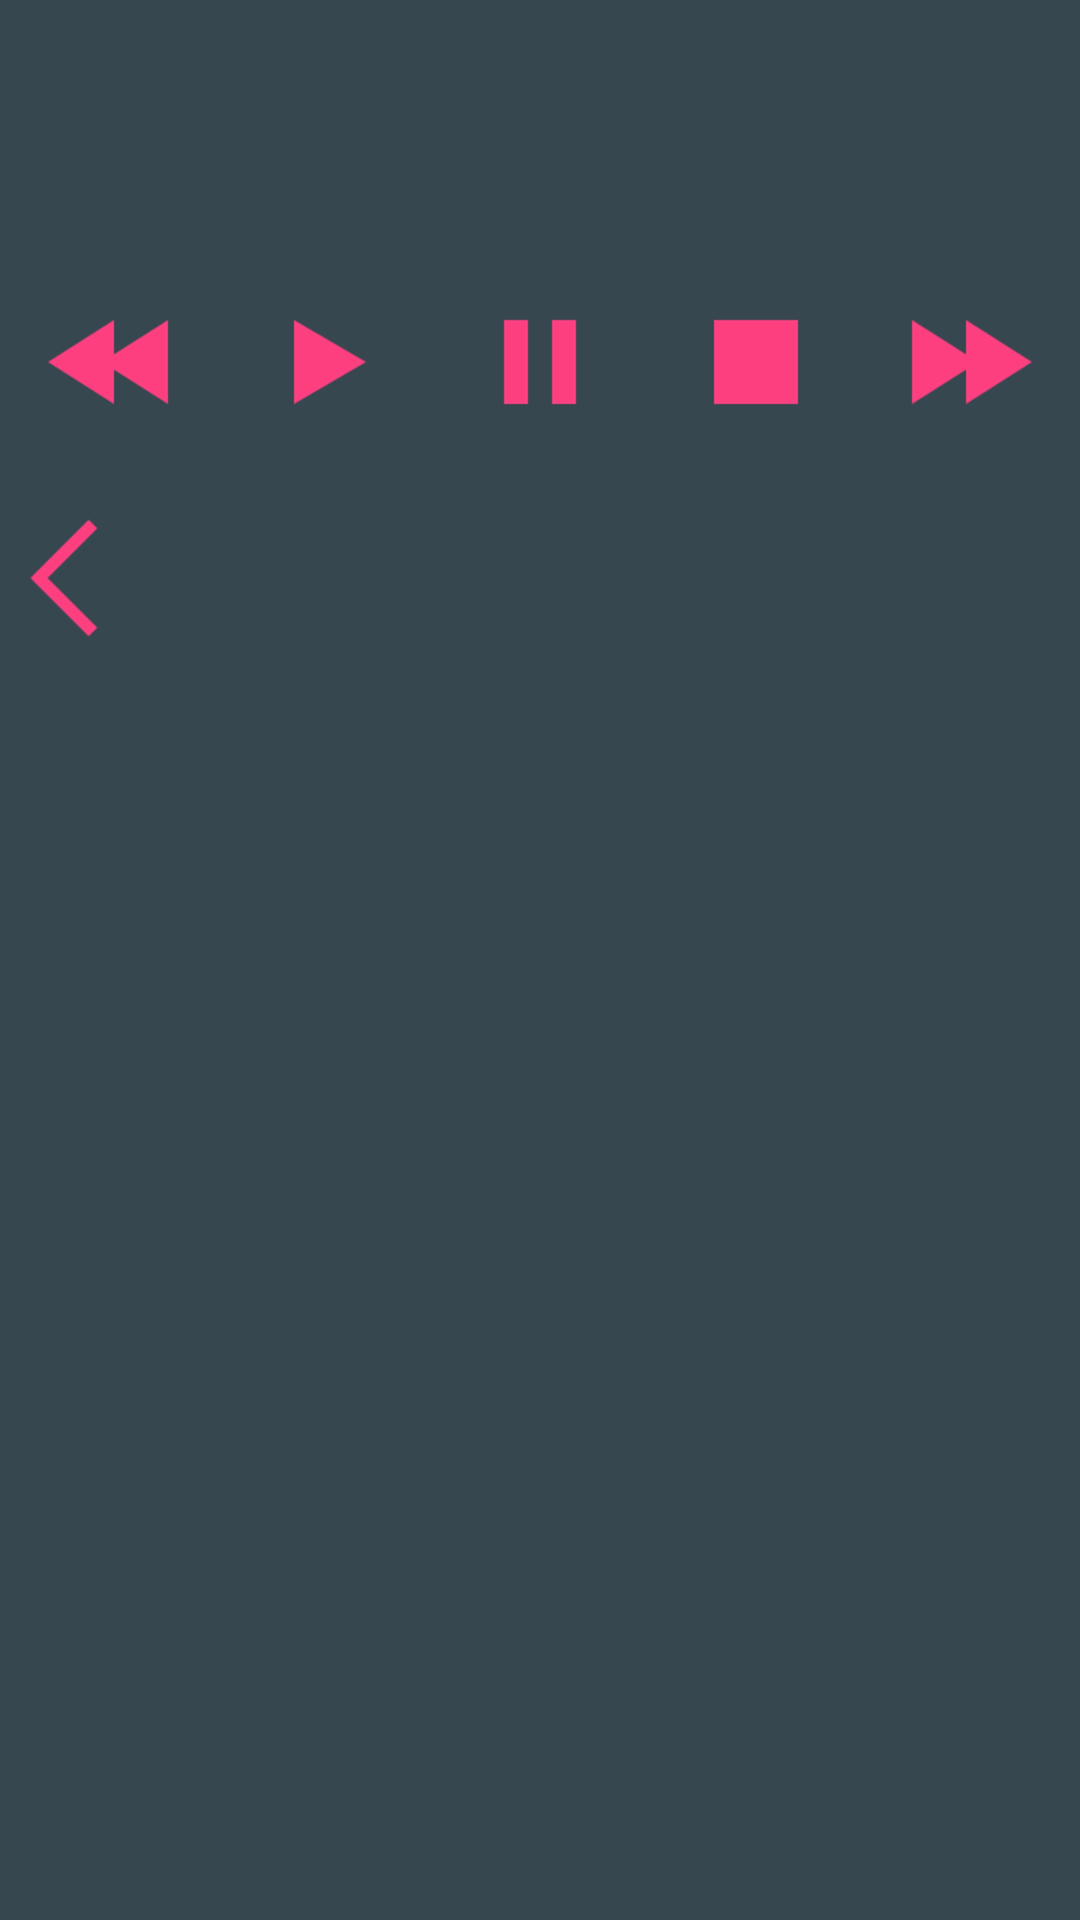

Produce the Android XML layout that renders to this screen, including the resource entries it uses.
<!-- AndroidManifest.xml: application theme AppTheme -->
<!-- res/layout/activity_currently_playing.xml -->
<?xml version="1.0" encoding="utf-8"?>
<LinearLayout xmlns:android="http://schemas.android.com/apk/res/android"
    xmlns:app="http://schemas.android.com/apk/res-auto"
    xmlns:tools="http://schemas.android.com/tools"
    android:layout_width="match_parent"
    android:layout_height="match_parent"
    android:background="@color/colorPrimary"
    android:orientation="vertical"
    tools:context=".CurrentlyPlaying">

    <TextView
        android:id="@+id/current_track_creator"
        style="@style/CurrentlyPlayingAuthorTextView" />

    <TextView
        android:id="@+id/current_track_title"
        style="@style/CurrentlyPlayingTrackTextView" />

    <LinearLayout style="@style/IconsLinearLayout">

        <ImageView
            android:id="@+id/rewind_icon"
            style="@style/IconImageView"
            android:src="@drawable/rewind" />

        <ImageView
            android:id="@+id/play_icon"
            style="@style/IconImageView"
            android:src="@drawable/play" />

        <ImageView
            android:id="@+id/pause_icon"
            style="@style/IconImageView"
            android:src="@drawable/pause" />

        <ImageView
            android:id="@+id/stop_icon"
            style="@style/IconImageView"
            android:src="@drawable/stop" />

        <ImageView
            android:id="@+id/forward_icon"
            style="@style/IconImageView"
            android:src="@drawable/forward" />
    </LinearLayout>

    <ImageView
        android:id="@+id/back_icon"
        style="@style/BackIconImageView"
        android:src="@drawable/back"/>

</LinearLayout>
<!-- resources referenced by this layout -->
<resources>
  <color name="colorPrimary">#37474f</color>
  <!-- drawable back: png bitmap (drawable-hdpi, 560 bytes) -->
  <!-- drawable forward: png bitmap (drawable, 298 bytes) -->
  <!-- drawable pause: png bitmap (drawable, 195 bytes) -->
  <!-- drawable play: png bitmap (drawable, 270 bytes) -->
  <!-- drawable rewind: png bitmap (drawable, 334 bytes) -->
  <!-- drawable stop: png bitmap (drawable, 199 bytes) -->
  <style name="BackIconImageView">
          <item name="android:layout_width">wrap_content</item>
          <item name="android:layout_height">wrap_content</item>
          <item name="android:layout_gravity">left</item>
          <item name="android:layout_marginTop">@dimen/margin_24</item>
      </style>
  <style name="CurrentlyPlayingAuthorTextView">
          <item name="android:layout_width">wrap_content</item>
          <item name="android:layout_height">wrap_content</item>
          <item name="android:layout_marginLeft">@dimen/margin_16</item>
          <item name="android:layout_marginTop">@dimen/margin_16</item>
          <item name="android:textAllCaps">true</item>
          <item name="android:textColor">@color/colorAccent</item>
          <item name="android:textSize">@dimen/main_layout_text</item>
      </style>
  <style name="CurrentlyPlayingTrackTextView">
          <item name="android:layout_width">wrap_content</item>
          <item name="android:layout_height">wrap_content</item>
          <item name="android:layout_marginLeft">@dimen/margin_16</item>
          <item name=" android:layout_marginTop">@dimen/margin_16</item>
          <item name="android:textColor">@color/colorPrimaryLight</item>
          <item name="android:textSize">@dimen/track_layout_text</item>
      </style>
  <style name="IconImageView">
          <item name="android:layout_width">wrap_content</item>
          <item name="android:layout_height">wrap_content</item>
          <item name="android:layout_gravity">center</item>
          <item name="android:layout_weight">1</item>
      </style>
  <style name="IconsLinearLayout">
          <item name="android:layout_width">match_parent</item>
          <item name="android:layout_height">wrap_content</item>
          <item name="android:layout_marginTop">@dimen/margin_24</item>
          <item name="android:orientation">horizontal</item>
      </style>
  <style name="AppTheme" parent="Base.Theme.AppCompat.Light.DarkActionBar">
          
          <item name="colorPrimary">@color/colorPrimary</item>
          <item name="colorPrimaryDark">@color/colorPrimaryDark</item>
          <item name="colorAccent">@color/colorAccent</item>
      </style>
  <dimen name="margin_24">24dp</dimen>
  <dimen name="margin_16">16dp</dimen>
  <color name="colorAccent">#ff4081</color>
  <dimen name="main_layout_text">18sp</dimen>
  <color name="colorPrimaryLight">#e0e0e0</color>
  <dimen name="track_layout_text">24sp</dimen>
  <color name="colorPrimaryDark">#102027</color>
</resources>
